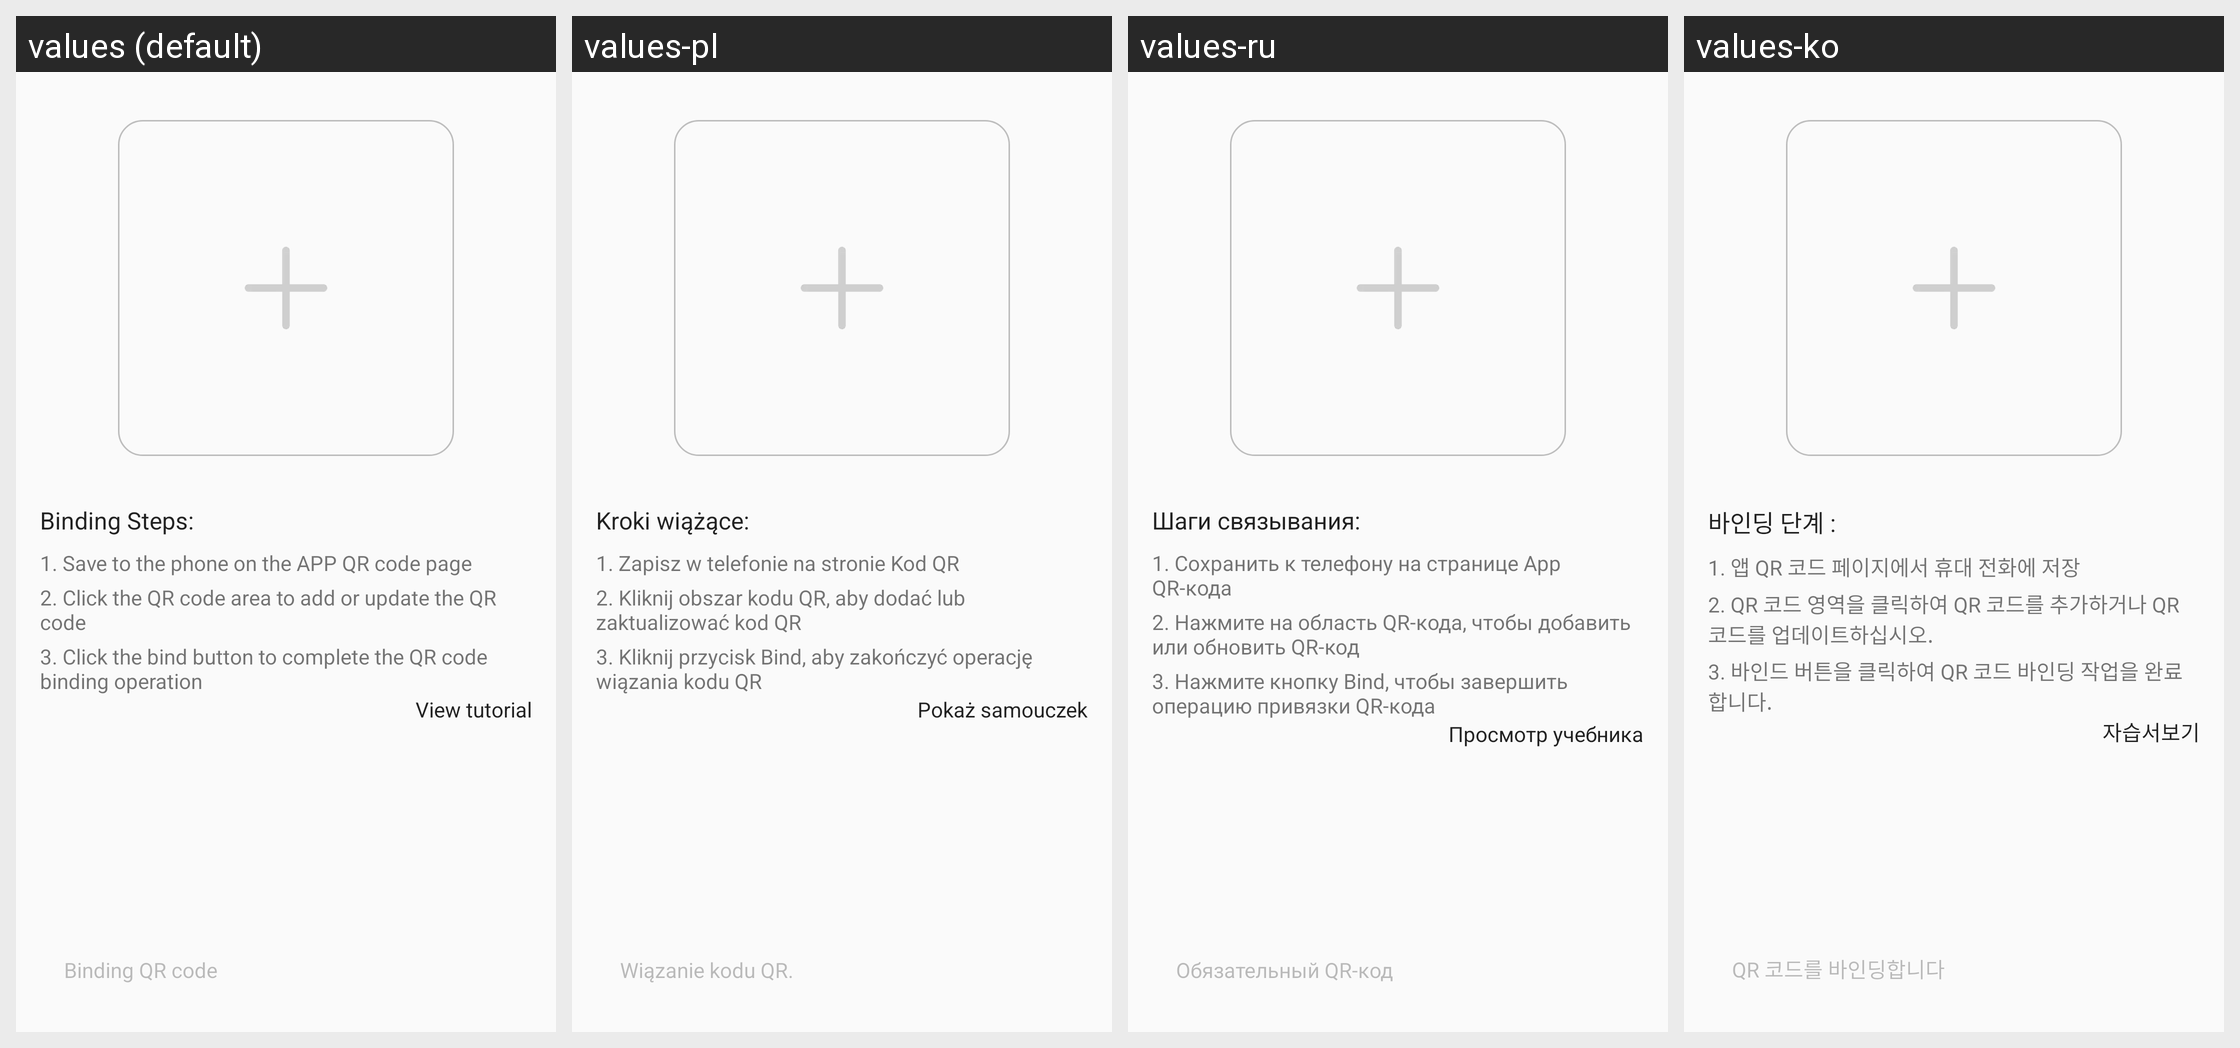

Strings drawn on this Android screen and how each of the app's shown locales translates them:
Android screen res/layout/fragment_qr_code_settings.xml rendered under 4 locales, left to right: values (default), values-pl, values-ru, values-ko. Device: Nexus 5 (rendered at 1080×1920; each locale shown at half size, 540×960, under a caption strip naming it); theme Theme.FitCloudPro.
Other locales in the repository, not shown: values-af, values-am, values-ar, values-as, values-az, values-be, values-bg, values-bn, values-bs, values-ca, values-cs, values-cs-rCZ, values-da, values-da-rDK, values-de, values-el, values-en, values-en-rGB, values-es, values-es-rES, values-es-rUS, values-et, values-eu, values-fa, values-fi, values-fi-rFI, values-fr, values-fr-rCA, values-gl, values-gu, values-hi, values-hi-rIN, values-hr, values-hr-rHR, values-hu, values-hu-rHU, values-hy, values-in, values-is, values-it, values-iw, values-iw-rIL, values-ja, values-ja-rJP, values-ka, values-kk, values-km, values-kn, values-ky, values-lo, values-lt, values-lv, values-mk, values-ml, values-mn, values-mr, values-ms, values-my, values-nb, values-ne, values-nl, values-or, values-pa, values-pt, values-pt-rBR, values-pt-rPT, values-ro, values-si, values-sk, values-sk-rSK, values-sl, values-sq, values-sr, values-sv, values-sv-rSE, values-sw, values-ta, values-te, values-th, values-th-rTH, values-tl, values-tr, values-tr-rTR, values-uk, values-uk-rUA, values-ur, values-uz, values-vi, values-vi-rVN, values-zh, values-zh-rCN, values-zh-rHK, values-zh-rTW, values-zu.
Strings drawn on this screen, with the default value and each locale's value (text and hints the layout hard-codes, and strings that could not be matched under every locale, appear in the picture but are not listed):

qr_code_bind_step_title
  values: Binding Steps:
  values-pl: Kroki wiążące:
  values-ru: Шаги связывания:
  values-ko: 바인딩 단계 :

qr_code_bind_step1
  values: 1. Save to the phone on the APP QR code page
  values-pl: 1. Zapisz w telefonie na stronie Kod QR
  values-ru: 1. Сохранить к телефону на странице App QR-кода
  values-ko: 1. 앱 QR 코드 페이지에서 휴대 전화에 저장

qr_code_bind_step2
  values: 2. Click the QR code area to add or update the QR code
  values-pl: 2. Kliknij obszar kodu QR, aby dodać lub zaktualizować kod QR
  values-ru: 2. Нажмите на область QR-кода, чтобы добавить или обновить QR-код
  values-ko: 2. QR 코드 영역을 클릭하여 QR 코드를 추가하거나 QR 코드를 업데이트하십시오.

qr_code_bind_step3
  values: 3. Click the bind button to complete the QR code binding operation
  values-pl: 3. Kliknij przycisk Bind, aby zakończyć operację wiązania kodu QR
  values-ru: 3. Нажмите кнопку Bind, чтобы завершить операцию привязки QR-кода
  values-ko: 3. 바인드 버튼을 클릭하여 QR 코드 바인딩 작업을 완료합니다.

qr_code_bind_help
  values: View tutorial
  values-pl: Pokaż samouczek
  values-ru: Просмотр учебника
  values-ko: 자습서보기

qr_code_bind
  values: Binding QR code
  values-pl: Wiązanie kodu QR.
  values-ru: Обязательный QR-код
  values-ko: QR 코드를 바인딩합니다
